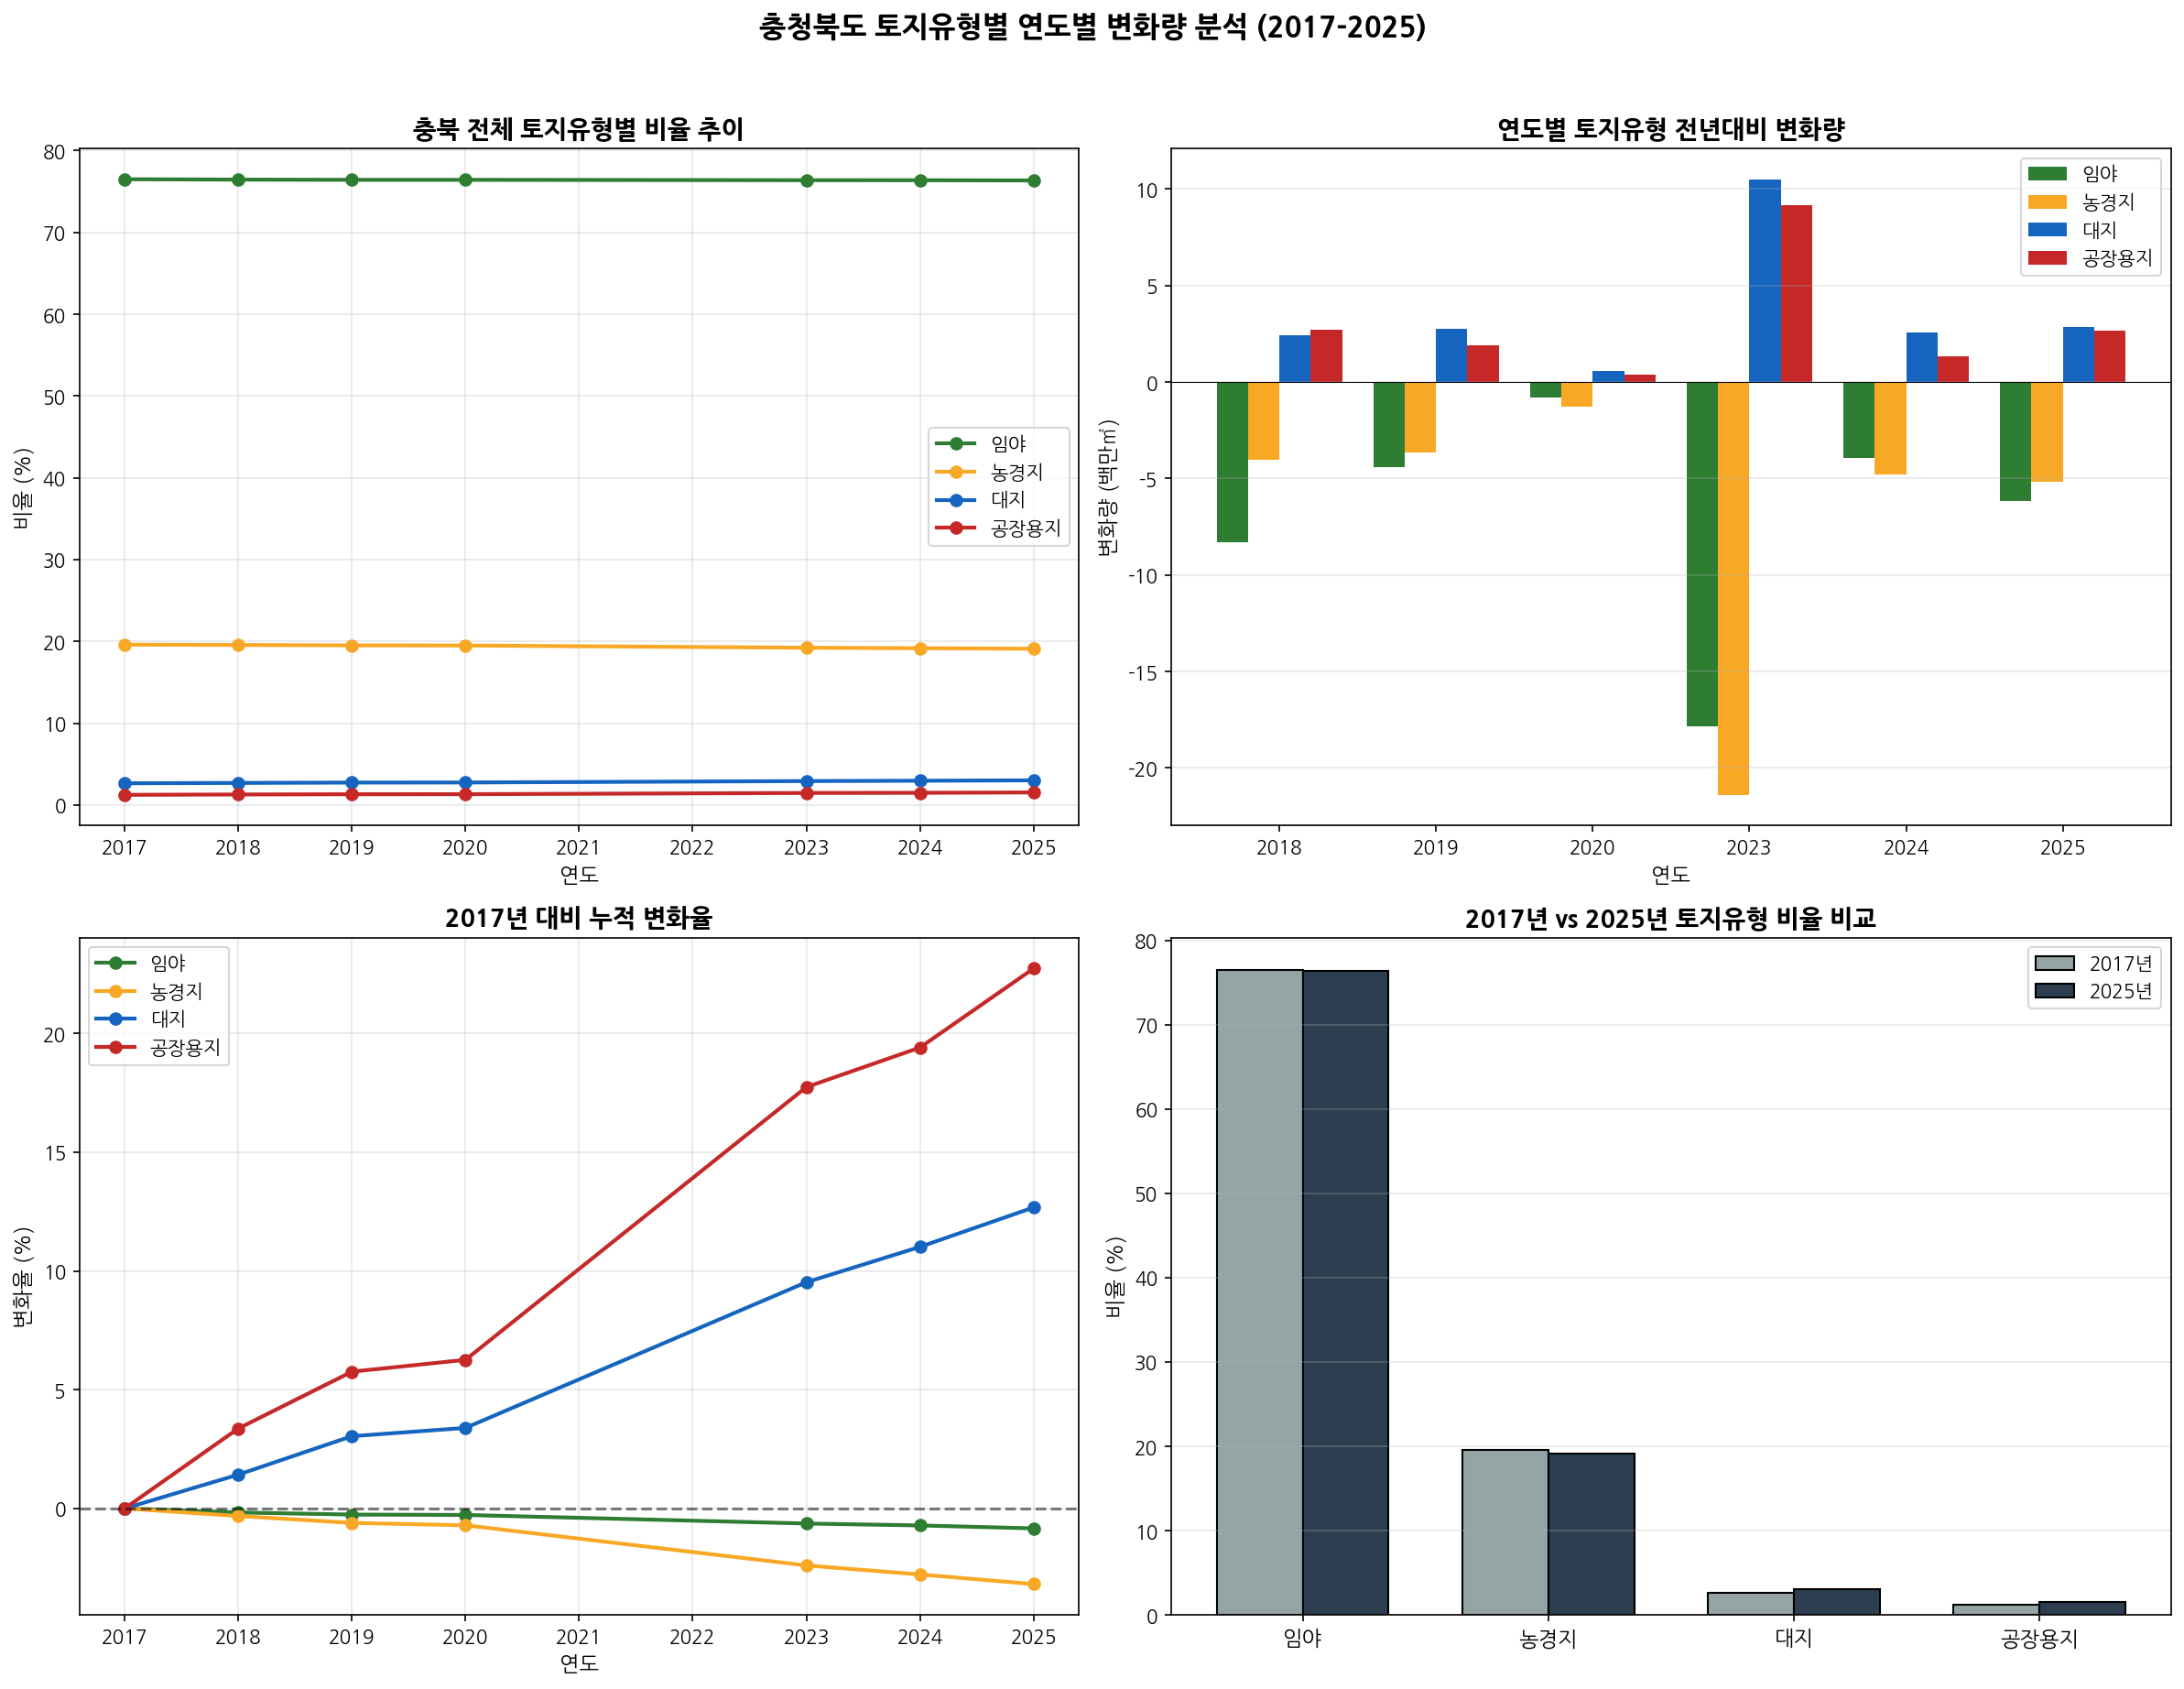

Values plotted in this chart, from the file beside it:
연도, 임야면적, 농경지면적, 대지면적, 공장용지면적, 총면적, 임야_비율, 농경지_비율, 대지_비율, 공장용지_비율, 임야면적_전년대비변화, 임야면적_전년대비변화율, 농경지면적_전년대비변화, 농경지면적_전년대비변화율, 대지면적_전년대비변화, 대지면적_전년대비변화율, 공장용지면적_전년대비변화, 공장용지면적_전년대비변화율, 임야면적_2017대비변화율, 농경지면적_2017대비변화율, 대지면적_2017대비변화율, 공장용지면적_2017대비변화율
2017, 4938238808, 1265337536, 171370434, 80019785, 6454966563, 76.5, 19.6, 2.655, 1.24, , , , , , , , , 0.0, 0.0, 0.0, 0.0
2018, 4929913767, 1261308621, 173811146, 82713990, 6447747543, 76.46, 19.56, 2.696, 1.283, -8325041, -0.1686, -4028915, -0.3184, 2440712, 1.424, 2694205, 3.367, -0.1686, -0.3184, 1.424, 3.367
2019, 4925522964, 1257643926, 176586257, 84628727, 6444381894, 76.43, 19.52, 2.74, 1.313, -4390803, -0.08906, -3664695, -0.2905, 2775111, 1.597, 1914737, 2.315, -0.2575, -0.608, 3.044, 5.76
2020, 4924733706, 1256378385, 177184377, 85027911, 6443324397, 76.43, 19.5, 2.75, 1.32, -789258, -0.01602, -1265541, -0.1006, 598120, 0.3387, 399184, 0.4717, -0.2735, -0.708, 3.393, 6.259
2023, 4906902353, 1234984669, 187694893, 94217614, 6423799547, 76.39, 19.23, 2.922, 1.467, -17831353, -0.3621, -21393716, -1.703, 10510516, 5.932, 9189703, 10.81, -0.6346, -2.399, 9.526, 17.74
2024, 4902957838, 1230180551, 190246492, 95549602, 6418934503, 76.38, 19.16, 2.964, 1.489, -3944515, -0.08039, -4804118, -0.389, 2551599, 1.359, 1331988, 1.414, -0.7144, -2.778, 11.01, 19.41
2025, 4896792992, 1225032280, 193089928, 98213711, 6413128937, 76.36, 19.1, 3.011, 1.531, -6164846, -0.1257, -5148271, -0.4185, 2843436, 1.495, 2664109, 2.788, -0.8393, -3.185, 12.67, 22.74
